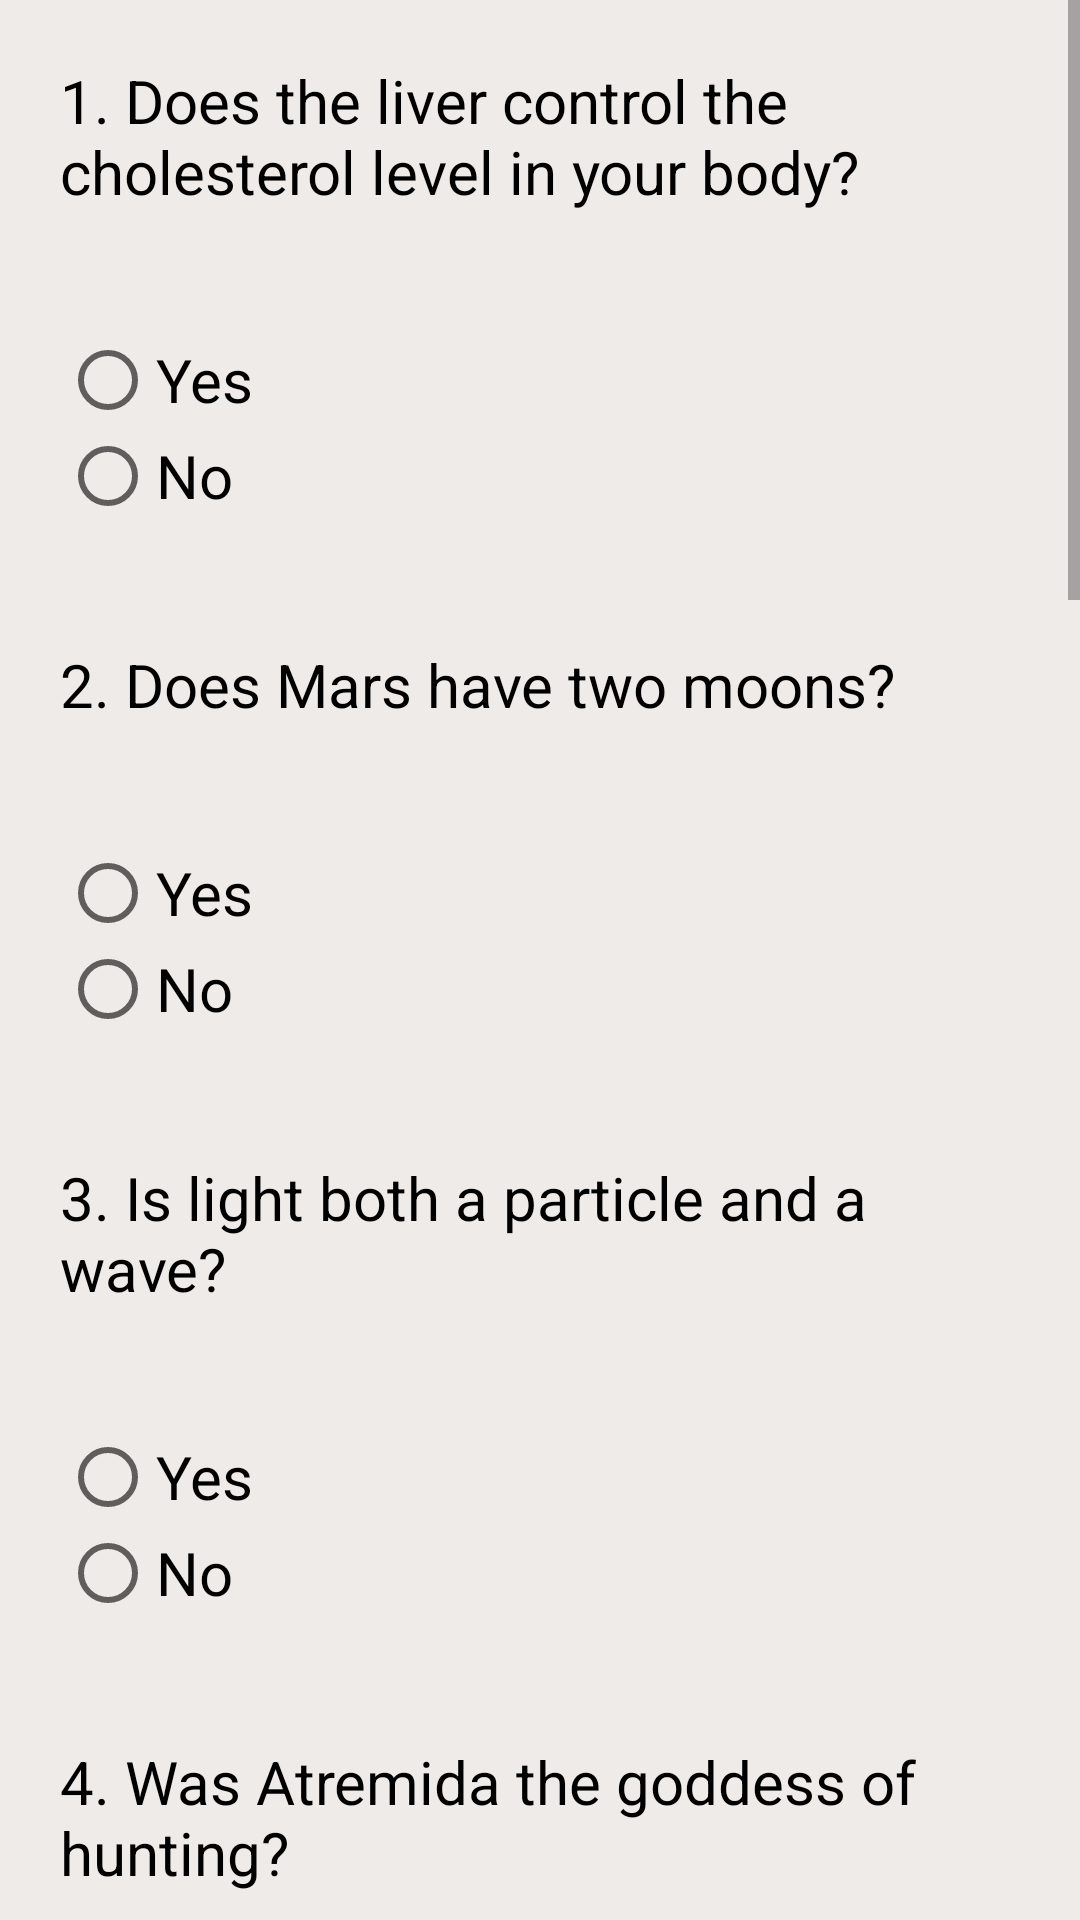

Layout XML and referenced resources for this Android screen:
<!-- AndroidManifest.xml: activity theme AppTheme.NoActionBar -->
<!-- res/layout/activity_main2.xml -->
<?xml version="1.0" encoding="utf-8"?>
<layout xmlns:android="http://schemas.android.com/apk/res/android"
    xmlns:tools="http://schemas.android.com/tools">

    <ScrollView
        android:id="@+id/activity_main2"
        android:layout_width="match_parent"
        android:layout_height="match_parent"
        android:background="#EFEBE9">

        <LinearLayout
            android:layout_width="match_parent"
            android:layout_height="wrap_content"
            android:orientation="vertical">

            <TextView
                style="@style/textView"
                android:text="@string/Question1" />

            <RadioGroup
                android:layout_width="match_parent"
                android:layout_height="wrap_content"
                android:layout_margin="20dp">

                <include
                    android:id="@+id/correct1"
                    layout="@layout/yes_layout" />

                <include
                    android:id="@+id/no"
                    layout="@layout/no_layout" />
            </RadioGroup>

            <TextView
                style="@style/textView"
                android:text="@string/Question2" />

            <RadioGroup
                android:layout_width="match_parent"
                android:layout_height="wrap_content"
                android:layout_margin="20dp">

                <include
                    android:id="@+id/correct2"
                    layout="@layout/yes_layout" />

                <include
                    android:id="@+id/no2"
                    layout="@layout/no_layout" />
            </RadioGroup>

            <TextView
                style="@style/textView"
                android:text="@string/Question3" />

            <RadioGroup
                android:layout_width="match_parent"
                android:layout_height="wrap_content"
                android:layout_margin="20dp">

                <include
                    android:id="@+id/correct3"
                    layout="@layout/yes_layout" />

                <include
                    android:id="@+id/no3"
                    layout="@layout/no_layout" />
            </RadioGroup>

            <TextView
                style="@style/textView"
                android:text="@string/Question4" />

            <RadioGroup
                android:layout_width="match_parent"
                android:layout_height="wrap_content"
                android:layout_margin="20dp">

                <include
                    android:id="@+id/correct4"
                    layout="@layout/yes_layout" />

                <include
                    android:id="@+id/no4"
                    layout="@layout/no_layout" />
            </RadioGroup>

            <TextView
                style="@style/textView"
                android:text="@string/Question5" />

            <RadioGroup
                android:layout_width="match_parent"
                android:layout_height="wrap_content"
                android:layout_margin="20dp">

                <include
                    android:id="@+id/correct5"
                    layout="@layout/yes_layout" />

                <include
                    android:id="@+id/no5"
                    layout="@layout/no_layout" />
            </RadioGroup>

            <TextView
                style="@style/textView"
                android:text="@string/Question6" />

            <RadioGroup
                android:layout_width="match_parent"
                android:layout_height="wrap_content"
                android:layout_margin="20dp">

                <include
                    android:id="@+id/yes6"
                    layout="@layout/yes_layout" />

                <include
                    android:id="@+id/correct6"
                    layout="@layout/no_layout" />
            </RadioGroup>

            <TextView
                style="@style/textView"
                android:text="@string/Question7" />

            <RadioGroup
                android:layout_width="match_parent"
                android:layout_height="wrap_content"
                android:layout_margin="20dp">

                <include
                    android:id="@+id/correct7"
                    layout="@layout/yes_layout" />

                <include
                    android:id="@+id/no7"
                    layout="@layout/no_layout" />
            </RadioGroup>

            <TextView
                style="@style/textView"
                android:text="@string/Question8" />

            <RadioGroup
                android:layout_width="match_parent"
                android:layout_height="wrap_content"
                android:layout_margin="20dp">

                <include
                    android:id="@+id/yes8"
                    layout="@layout/yes_layout" />

                <include
                    android:id="@+id/correct8"
                    layout="@layout/no_layout" />
            </RadioGroup>

            <TextView
                style="@style/textView"
                android:text="@string/Question21" />

            <CheckBox
                android:id="@+id/one"
                style="@style/CheckBox"
                android:onClick="check"
                android:text="@string/Batman"
                tools:ignore="RtlSymmetry" />

            <CheckBox
                android:id="@+id/two"
                style="@style/CheckBox"
                android:onClick="check"
                android:text="@string/Superman"
                tools:ignore="RtlSymmetry" />

            <CheckBox
                android:id="@+id/three"
                style="@style/CheckBox"
                android:onClick="check"
                android:text="@string/Spider"
                tools:ignore="RtlSymmetry" />

            <CheckBox
                android:id="@+id/four"
                style="@style/CheckBox"
                android:onClick="check"
                android:text="@string/Captain"
                tools:ignore="RtlSymmetry" />

            <TextView

                style="@style/textView"
                android:text="@string/Question22" />

            <EditText
                android:id="@+id/name"
                android:hint="@string/name"
                android:inputType="textCapWords"
                style="@style/textView" />

            <Button
                android:id="@+id/okk"
                style="@style/textView"
                android:onClick="ok1"
                android:text="@string/ok"
                android:textColor="#FFF" />

            <Button
                android:id="@+id/finish"
                android:layout_width="wrap_content"
                android:layout_height="wrap_content"
                android:layout_gravity="center_horizontal"
                android:layout_marginTop="20dp"
                android:onClick="finish"
                android:text="@string/Check"
                android:textColor="#FFF"
                android:textSize="30sp" />

        </LinearLayout>
    </ScrollView>
</layout>
<!-- res/layout/yes_layout.xml (included above) -->
<?xml version="1.0" encoding="utf-8"?>
<RadioButton xmlns:android="http://schemas.android.com/apk/res/android"
    android:layout_width="wrap_content"
    android:layout_height="wrap_content"
    android:onClick="onRadioButtonClick"
    android:text="@string/yes"
    android:textAppearance="@style/CodeFont" >


</RadioButton>
<!-- res/layout/no_layout.xml (included above) -->
<?xml version="1.0" encoding="utf-8"?>
<RadioButton xmlns:android="http://schemas.android.com/apk/res/android"
    android:layout_width="wrap_content"
    android:layout_height="wrap_content"
    android:onClick="onRadioButtonClick"
    android:text="@string/no"
    android:textAppearance="@style/CodeFont">
</RadioButton>
<!-- resources referenced by this layout -->
<resources>
  <string name="Batman">Batman</string>
  <string name="Captain">Captain America</string>
  <string name="Check">Check your points</string>
  <string name="Question1">1. Does the liver control the cholesterol level in your body?</string>
  <string name="Question2">2. Does Mars have two moons?</string>
  <string name="Question21">9. Bob Kane is not the author of:</string>
  <string name="Question22">10. Who is the president of the USA?</string>
  <string name="Question3">3. Is light both a particle and a wave?</string>
  <string name="Question4">4. Was Atremida the goddess of hunting?</string>
  <string name="Question5">5. Is there 14 peaks higher than eight thousand meters in the world?</string>
  <string name="Question6">6. Does the expression E = mc2 belong to the Special Theory of Relativity?</string>
  <string name="Question7">7. Is Pluto a dwarf planet?</string>
  <string name="Question8">8. Do vegans eat honey?</string>
  <string name="Spider">Spiderman</string>
  <string name="Superman">Superman</string>
  <string name="name">First name and last name</string>
  <string name="no">No</string>
  <string name="ok">OK</string>
  <string name="yes">Yes</string>
  <style name="CheckBox">
          <item name="android:layout_width">wrap_content</item>
          <item name="android:layout_height">wrap_content</item>
          <item name="android:layout_marginLeft">20dp</item>
          <item name="android:paddingLeft">24dp</item>
          <item name="android:textSize">16sp</item>
      </style>
  <style name="CodeFont" parent="TextAppearance.AppCompat">
          <item name="android:textColor">#000000</item>
          <item name="android:textSize">20sp</item>
      </style>
  <style name="textView">
          <item name="android:layout_height">wrap_content</item>
          <item name="android:layout_width">wrap_content</item>
          <item name="android:layout_margin">20dp</item>
          <item name="android:textAppearance">@style/CodeFont</item>
      </style>
  <style name="AppTheme.NoActionBar">
          <item name="windowActionBar">false</item>
          <item name="windowNoTitle">true</item>
      </style>
</resources>
